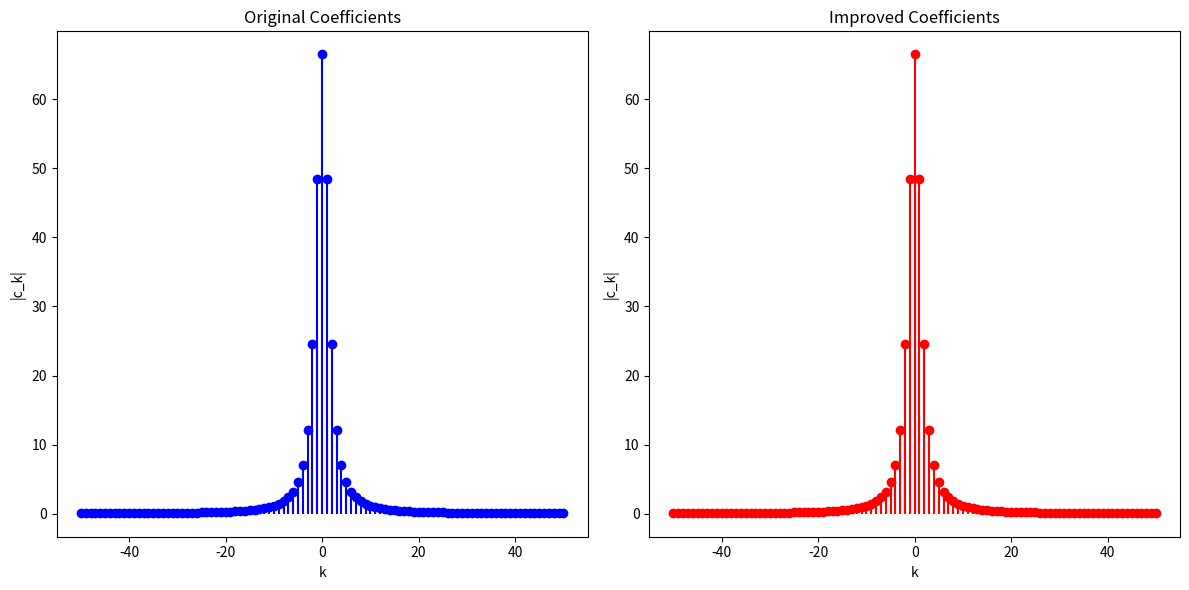
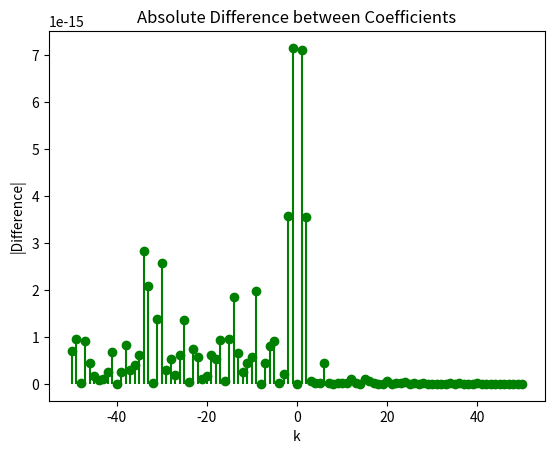

Reproduce these figures in Python, in order.
import numpy as np
from numpy.fft import fft, fftshift
import matplotlib.pyplot as plt

def _project_Fourier_basis_FFT_original(func, d, L, min_fourier_samples=200, project_on=None):
    """
    Original function provided by the user.
    """
    if project_on is None:
        project_on = L

    c = np.zeros(2*project_on+1, dtype=np.complex128)
    samples = 2**int(np.ceil(np.log2(max(min_fourier_samples, L + 2, project_on + 2))))
    x = (np.linspace(0, samples, samples, endpoint=False) + 0.5)*d/samples
    f = func(x)
    c_fft = (np.sqrt(d)/samples)*fft(f)*np.exp(-np.pi*1j*np.linspace(0, samples, samples, endpoint=False)/samples)
    c[project_on:] = c_fft[0: project_on+1]
    c[0:project_on] = np.conjugate(c_fft[1:project_on+1][::-1])
    return c

def _project_Fourier_basis_FFT_improved(func, d, L, min_fourier_samples=200, project_on=None):
    """
    Improved function using fftshift and proper indexing.
    """
    if project_on is None:
        project_on = L

    samples = 2**int(np.ceil(np.log2(max(min_fourier_samples, 2 * project_on + 1))))
    x = (np.arange(samples) + 0.5) * d / samples
    f = func(x)
    c_fft = fftshift(fft(f))
    k_indices = np.arange(-samples//2, samples//2)
    c_fft *= np.exp(-1j * np.pi * k_indices / samples) * np.sqrt(d) / samples
    start_idx = samples//2 - project_on
    end_idx = samples//2 + project_on + 1
    c = c_fft[start_idx:end_idx]
    return c

# Define the domain length
d = 2 * np.pi  # For example

# Define the truncation parameter
L = 50

# Define min_fourier_samples
min_fourier_samples = 256  # Choose a reasonable number

# Define a test function
def test_func(x):
    return (x - np.pi)**4 + np.exp(np.abs(x - np.pi))

# Project using the original function
coefficients_original = _project_Fourier_basis_FFT_original(
    func=test_func,
    d=d,
    L=L,
    min_fourier_samples=min_fourier_samples
)

# Project using the improved function
coefficients_improved = _project_Fourier_basis_FFT_improved(
    func=test_func,
    d=d,
    L=L,
    min_fourier_samples=min_fourier_samples
)

# Compare the coefficients
print("Original coefficients:")
print(coefficients_original)

print("\nImproved coefficients:")
print(coefficients_improved)

# Compute the difference between the coefficients
difference = coefficients_original - coefficients_improved

print("\nDifference between coefficients:")
print(difference)

# Check if the differences are within a tolerance
tolerance = 1e-12
if np.allclose(coefficients_original, coefficients_improved, atol=tolerance):
    print("\nThe coefficients are identical within the tolerance.")
else:
    print("\nThe coefficients differ by more than the tolerance.")

# Optionally, plot the coefficients
k_vals = np.arange(-L, L+1)
plt.figure(figsize=(12, 6))
plt.subplot(1, 2, 1)
plt.stem(k_vals, np.abs(coefficients_original), linefmt='b-', markerfmt='bo', basefmt=' ')
plt.title('Original Coefficients')
plt.xlabel('k')
plt.ylabel('|c_k|')

plt.subplot(1, 2, 2)
plt.stem(k_vals, np.abs(coefficients_improved), linefmt='r-', markerfmt='ro', basefmt=' ')
plt.title('Improved Coefficients')
plt.xlabel('k')
plt.ylabel('|c_k|')

plt.tight_layout()
plt.show()

# Plot the difference
plt.figure()
plt.stem(k_vals, np.abs(difference), linefmt='g-', markerfmt='go', basefmt=' ')
plt.title('Absolute Difference between Coefficients')
plt.xlabel('k')
plt.ylabel('|Difference|')
plt.show()
